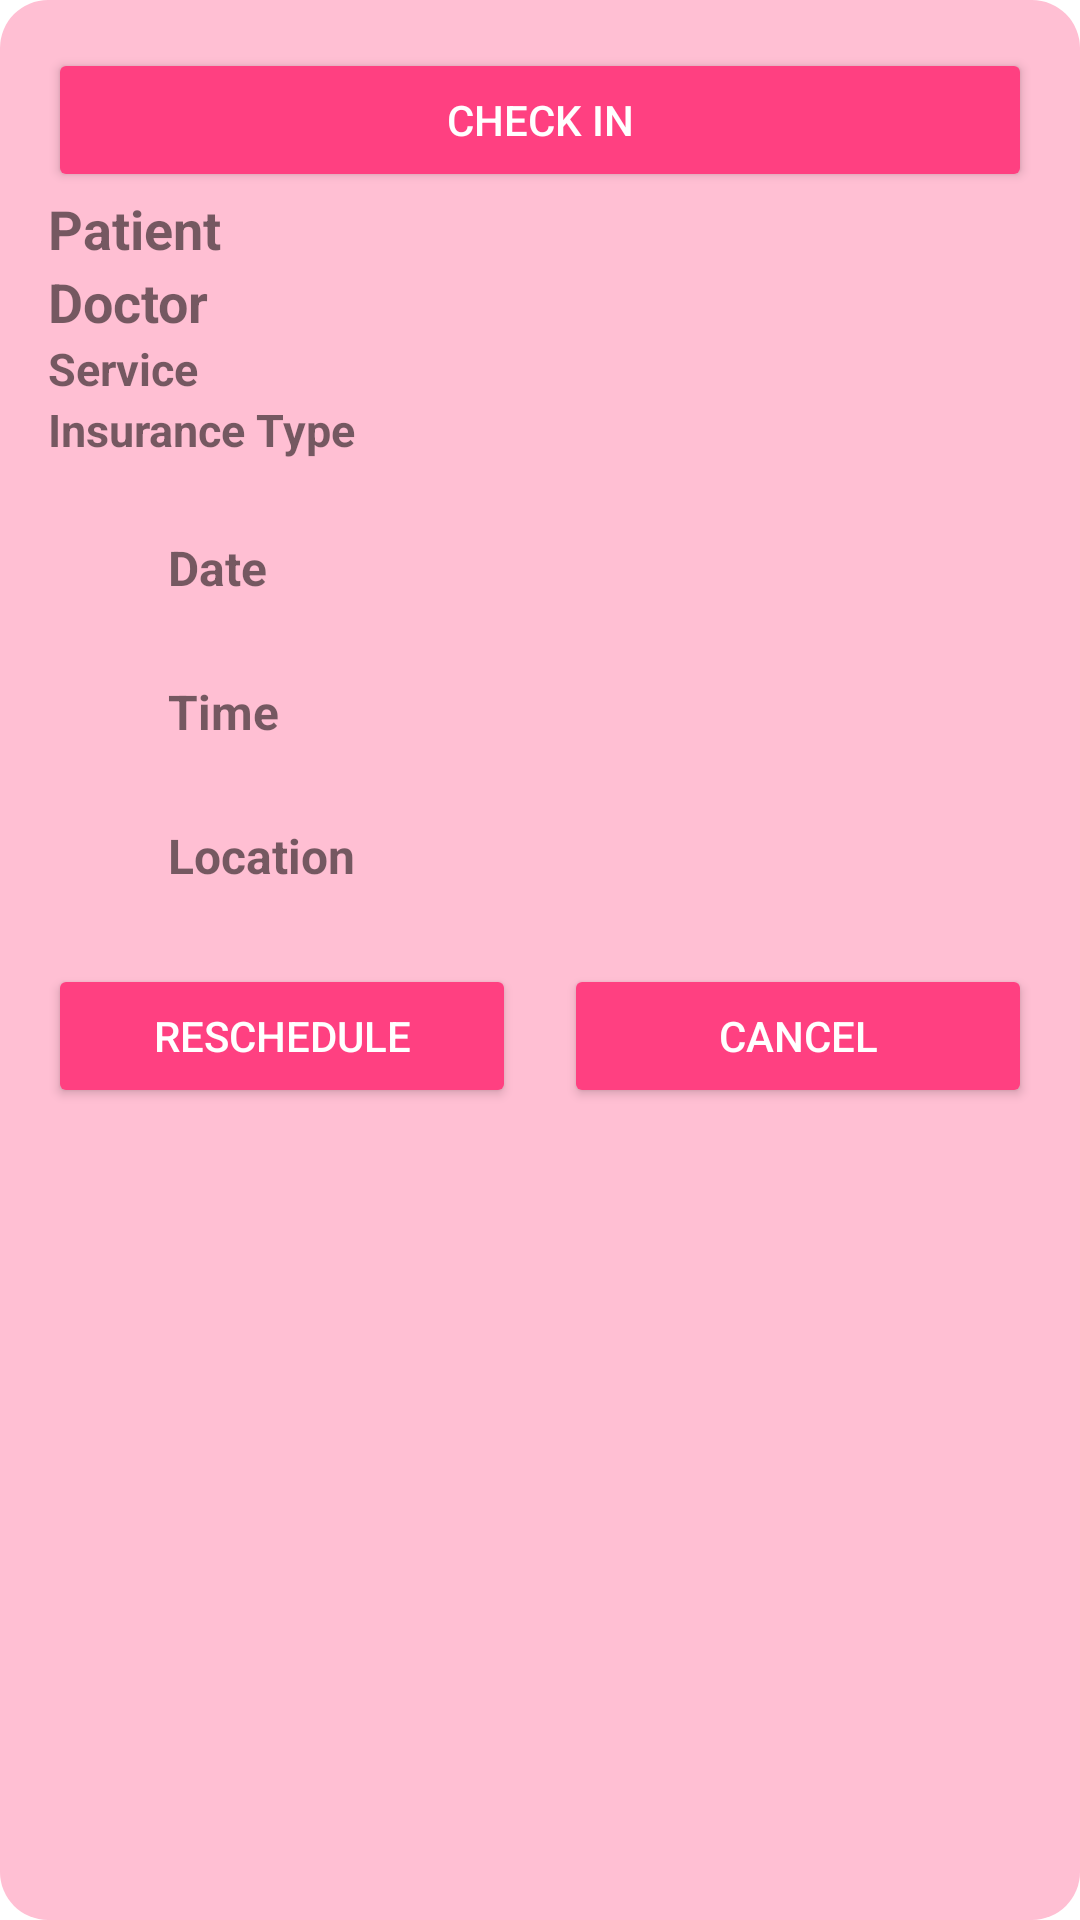

The Android layout XML behind this screen, and the referenced resources:
<!-- AndroidManifest.xml: application theme Theme.DentalHub -->
<!-- res/layout/card_admin_appointment.xml -->
<?xml version="1.0" encoding="utf-8"?>
<LinearLayout
    xmlns:android="http://schemas.android.com/apk/res/android"
    xmlns:app="http://schemas.android.com/apk/res-auto"
    android:layout_width="match_parent"
    android:layout_height="wrap_content"
    android:orientation="vertical"
    android:padding="16dp"
    android:layout_margin="12dp"
    android:background="@drawable/rounded_bg_light_pink">

    <Button
        android:id="@+id/buttonCheckIn"
        android:layout_width="match_parent"
        android:layout_height="wrap_content"
        android:text="@string/check_in_button"
        android:textColor="@color/white"
        android:backgroundTint="@color/darkPink"/>

    <TextView
        android:id="@+id/textViewPatient"
        android:layout_width="wrap_content"
        android:layout_height="wrap_content"
        android:textSize="18sp"
        android:text="@string/patient"
        android:textStyle="bold" />

    <TextView
        android:id="@+id/textViewDoctor"
        android:layout_width="wrap_content"
        android:layout_height="wrap_content"
        android:textSize="18sp"
        android:text="@string/doctor"
        android:textStyle="bold" />

    <TextView
        android:id="@+id/textViewService"
        android:layout_width="wrap_content"
        android:layout_height="wrap_content"
        android:textSize="15sp"
        android:text="@string/service"
        android:textStyle="bold"/>

    <TextView
        android:id="@+id/textViewInsurance"
        android:layout_width="wrap_content"
        android:layout_height="wrap_content"
        android:textSize="15sp"
        android:text="@string/insurance"
        android:textStyle="bold"/>

    <LinearLayout
        android:layout_width="wrap_content"
        android:layout_height="wrap_content"
        android:orientation="horizontal"
        android:gravity="center_vertical"
        android:layout_marginTop="16dp">

        <ImageView
            android:layout_width="40dp"
            android:layout_height="40dp"
            android:src="@drawable/calendar"
            android:padding="1dp"
            app:tint="@color/darkPink"
            android:contentDescription="@string/calendar_icon_description"/>

        <TextView
            android:id="@+id/textViewDate"
            android:layout_width="wrap_content"
            android:layout_height="wrap_content"
            android:text="@string/date"
            android:textSize="16sp"
            android:textStyle="bold"/>

    </LinearLayout>

    <LinearLayout
        android:layout_width="wrap_content"
        android:layout_height="wrap_content"
        android:orientation="horizontal"
        android:gravity="center_vertical"
        android:layout_marginTop="8dp">

        <ImageView
            android:layout_width="40dp"
            android:layout_height="40dp"
            android:src="@drawable/clock"
            android:padding="10dp"
            app:tint="@color/darkPink"
            android:contentDescription="@string/clock_icon_description"/>

        <TextView
            android:id="@+id/textViewTime"
            android:layout_width="wrap_content"
            android:layout_height="wrap_content"
            android:text="@string/time"
            android:textSize="16sp"
            android:textStyle="bold"/>

    </LinearLayout>

    <LinearLayout
        android:layout_width="wrap_content"
        android:layout_height="wrap_content"
        android:orientation="horizontal"
        android:gravity="center_vertical"
        android:layout_marginTop="8dp">

        <ImageView
            android:layout_width="40dp"
            android:layout_height="40dp"
            android:src="@drawable/location"
            android:padding="8dp"
            app:tint="@color/darkPink"
            android:contentDescription="@string/location_icon_description"/>

        <TextView
            android:id="@+id/textViewLocation"
            android:layout_width="wrap_content"
            android:layout_height="wrap_content"
            android:text="@string/location"
            android:textSize="16sp"
            android:textStyle="bold"/>

    </LinearLayout>

    <LinearLayout
        android:layout_width="match_parent"
        android:layout_height="wrap_content"
        android:orientation="horizontal"
        android:layout_marginTop="16dp"
        android:gravity="center">

        <Button
            android:id="@+id/buttonReschedule"
            android:layout_width="0dp"
            android:layout_height="wrap_content"
            android:layout_weight="1"
            android:text="@string/reschedule_button"
            android:layout_marginEnd="8dp"
            android:backgroundTint="@color/darkPink"
            android:textColor="@color/white"/>

        <Button
            android:id="@+id/buttonCancel"
            android:layout_width="0dp"
            android:layout_height="wrap_content"
            android:layout_weight="1"
            android:text="@string/cancel_button"
            android:layout_marginStart="8dp"
            android:backgroundTint="@color/darkPink"
            android:textColor="@color/white"/>

    </LinearLayout>

</LinearLayout>
<!-- resources referenced by this layout -->
<resources>
  <color name="darkPink">#FF4081</color>
  <color name="white">#FFFFFFFF</color>
  <!-- drawable rounded_bg_light_pink (drawable) -->
  <?xml version="1.0" encoding="utf-8"?>
  <shape
      xmlns:android="http://schemas.android.com/apk/res/android"
      android:shape="rectangle">
  
      <corners android:radius="16dp"/>
  
      <solid android:color="@color/lightPink"/>
  
      <padding android:left="4dp" android:top="4dp" android:right="4dp" android:bottom="4dp"/>
  
  </shape>
  <string name="calendar_icon_description">Calendar Icon</string>
  <string name="cancel_button">Cancel</string>
  <string name="check_in_button">Check In</string>
  <string name="clock_icon_description">Clock/Time Icon</string>
  <string name="date">Date</string>
  <string name="doctor">Doctor</string>
  <string name="insurance">Insurance Type</string>
  <string name="location">Location</string>
  <string name="location_icon_description">Location Icon</string>
  <string name="patient">Patient</string>
  <string name="reschedule_button">Reschedule</string>
  <string name="service">Service</string>
  <string name="time">Time</string>
  <style name="Theme.DentalHub" parent="Theme.MaterialComponents.DayNight.DarkActionBar">
  
          
          <item name="colorPrimary">@color/darkTeal</item>
          
          <item name="colorSecondary">@color/lightTeal</item>
          <item name="colorSecondaryVariant">@color/teal_700</item>
          <item name="colorOnSecondary">@color/black</item>
          
          <item name="android:statusBarColor">@color/teal_700</item>
          
  
      </style>
  <color name="lightPink">#ffbfd3</color>
  <color name="darkTeal">#66b2b2</color>
  <color name="lightTeal">#b2d8d8</color>
  <color name="teal_700">#FF018786</color>
  <color name="black">#FF000000</color>
</resources>
